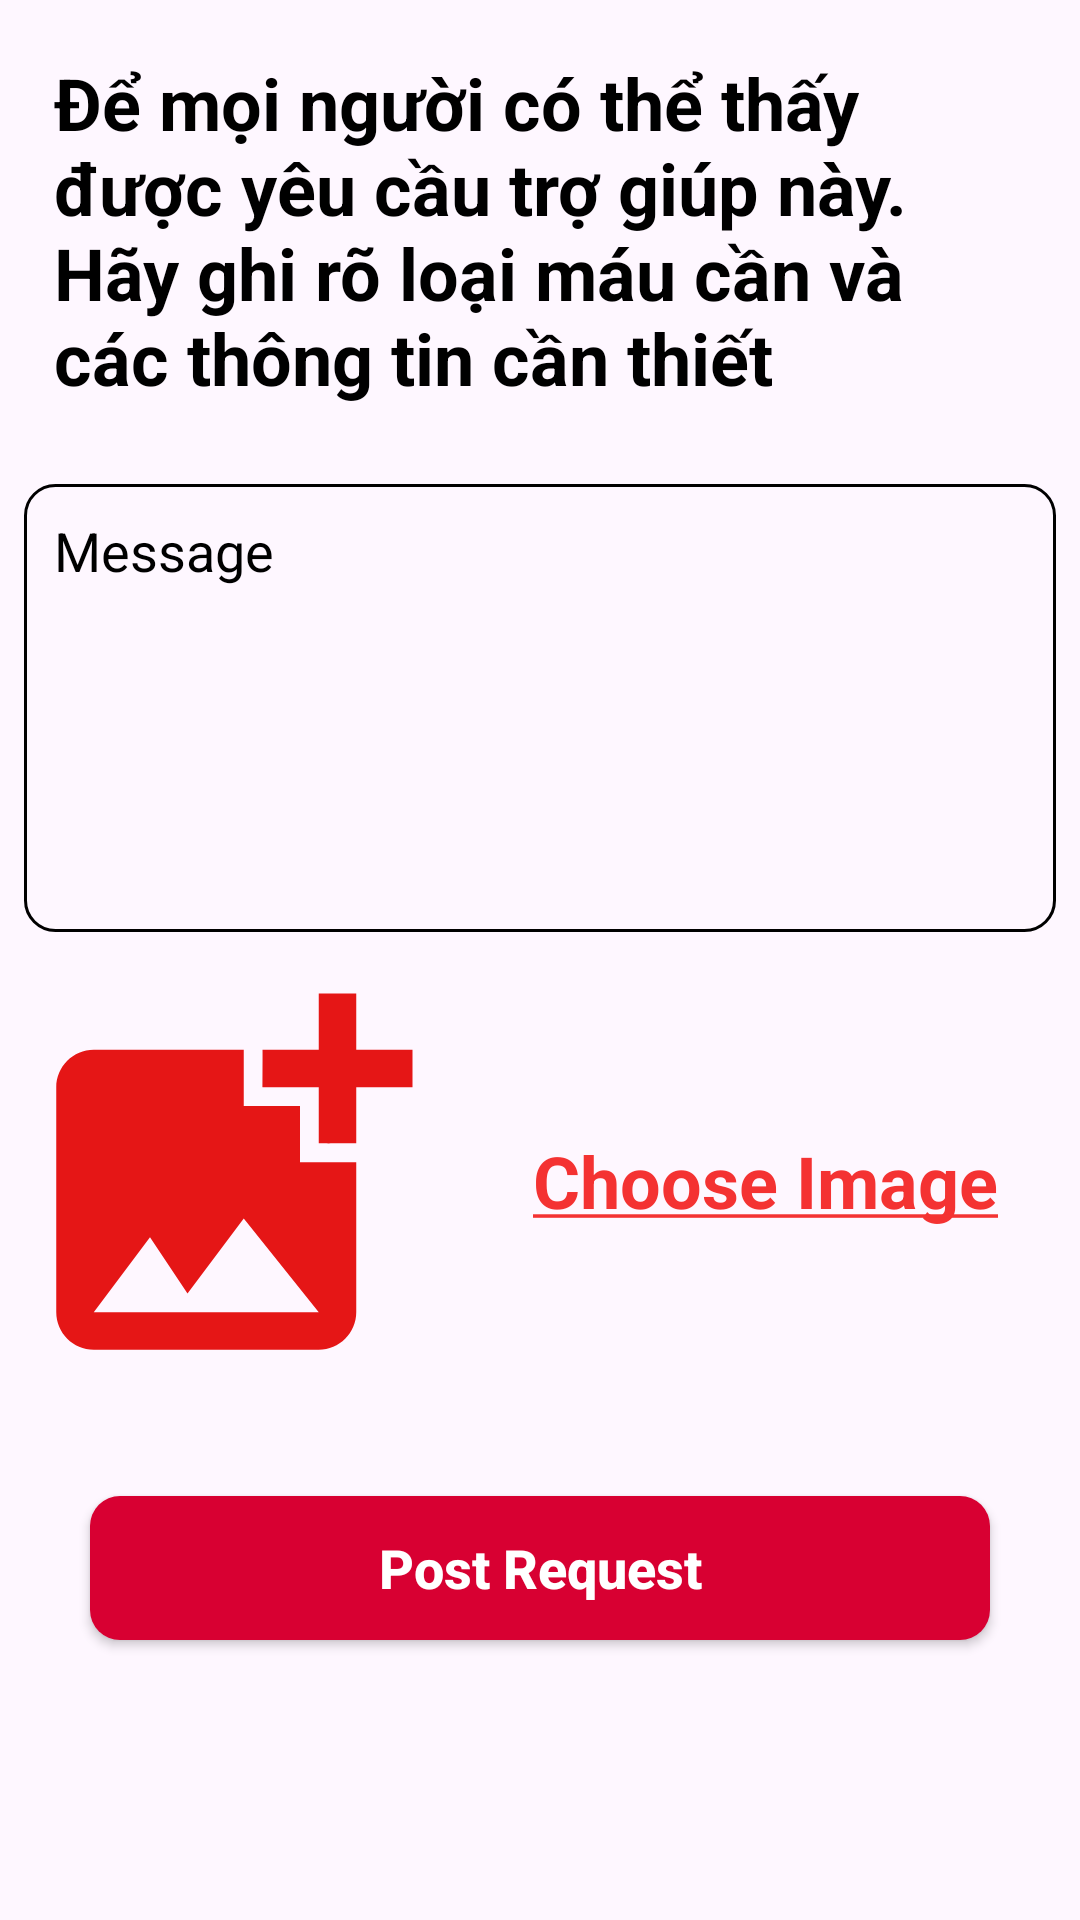

The Android layout XML behind this screen, and the referenced resources:
<!-- AndroidManifest.xml: application theme Theme.BloodBankNauT -->
<!-- res/layout/activity_make_request.xml -->
<?xml version="1.0" encoding="utf-8"?>
<ScrollView xmlns:android="http://schemas.android.com/apk/res/android"
    xmlns:app="http://schemas.android.com/apk/res-auto"
    xmlns:tools="http://schemas.android.com/tools"
    android:id="@+id/main"
    android:layout_width="match_parent"
    android:layout_height="match_parent"
    tools:context=".Activities.MakeRequestActivity">
    <LinearLayout
        android:orientation="vertical"
        android:layout_width="match_parent"
        android:layout_height="wrap_content">
        <TextView
            android:text="Để mọi người có thể thấy được yêu cầu trợ giúp này. Hãy ghi rõ loại máu cần và các thông tin cần thiết"
            android:padding="18dp"
            android:textStyle="bold"
            android:textColor="@color/black"
            android:textSize="24sp"
            android:layout_width="match_parent"
            android:layout_height="wrap_content"/>
        <FrameLayout
            android:layout_margin="8dp"
            android:background="@drawable/border_background"
            android:layout_width="match_parent"
            android:layout_height="wrap_content">
            <EditText
                android:id="@+id/message"
                android:textSize="18sp"
                android:textColor="@color/black"
                android:minLines="6"
                android:maxLines="10"
                android:padding="10dp"
                android:hint="Message"
                android:cursorVisible="false"
                android:background="@null"
                android:textAlignment="gravity"
                android:gravity="top"
                android:textColorHint="@color/black"
                android:layout_width="match_parent"
                android:layout_height="wrap_content"/>
        </FrameLayout>

        <LinearLayout
            android:orientation="horizontal"
            android:layout_width="match_parent"
            android:layout_height="wrap_content">
            <ImageView
                android:id="@+id/post_image"
                android:src="@drawable/baseline_add_photo_alternate_24"
                android:layout_width="150dp"
                android:layout_height="150dp"/>
            <TextView
                android:id="@+id/choose_text"
                android:textAlignment="center"
                android:gravity="center"
                android:text="@string/choose_image"
                android:textStyle="bold"
                android:textSize="24sp"
                android:textColor="@color/colorPrimary"
                android:layout_width="match_parent"
                android:layout_height="match_parent"/>
        </LinearLayout>

        <Button
            android:id="@+id/btnSubmit"
            android:textSize="18sp"
            android:text="Post Request"
            android:layout_margin="30dp"
            android:layout_width="match_parent"
            android:layout_height="wrap_content"
            android:textColor="@color/white"
            android:textAllCaps="false"
            android:background="@drawable/button_bg"
            android:textStyle="bold"/>

    </LinearLayout>

</ScrollView>
<!-- resources referenced by this layout -->
<resources>
  <color name="black">#FF000000</color>
  <color name="colorPrimary">#F43232</color>
  <color name="white">#FFFFFFFF</color>
  <!-- drawable baseline_add_photo_alternate_24 (drawable) -->
  <vector xmlns:android="http://schemas.android.com/apk/res/android" android:height="24dp" android:tint="#E51616" android:viewportHeight="24" android:viewportWidth="24" android:width="24dp">
        
      <path android:fillColor="@android:color/white" android:pathData="M19,7v2.99s-1.99,0.01 -2,0L17,7h-3s0.01,-1.99 0,-2h3L17,2h2v3h3v2h-3zM16,11L16,8h-3L13,5L5,5c-1.1,0 -2,0.9 -2,2v12c0,1.1 0.9,2 2,2h12c1.1,0 2,-0.9 2,-2v-8h-3zM5,19l3,-4 2,3 3,-4 4,5L5,19z"/>
      
  </vector>
  <!-- drawable border_background (drawable) -->
  <?xml version="1.0" encoding="utf-8"?>
  
  <shape xmlns:android="http://schemas.android.com/apk/res/android"
      android:shape="rectangle">
  
      <stroke
          android:width="1dp"
          android:color="@color/black"/>
  
      <corners
          android:radius="10dp"/>
  </shape>
  <!-- drawable button_bg (drawable) -->
  <?xml version="1.0" encoding="utf-8"?>
  
  <shape xmlns:android="http://schemas.android.com/apk/res/android"
      android:shape="rectangle">
  
      <corners android:radius="10dp"/>
      <solid android:color="@color/vivid_crimson"/>
  </shape>
  <string name="choose_image"><u>Choose Image</u></string>
  <style name="Theme.BloodBankNauT" parent="Base.Theme.BloodBankNauT" />
  <color name="vivid_crimson">#D80032</color>
  <style name="Base.Theme.BloodBankNauT" parent="Theme.Material3.DayNight.NoActionBar">
          
          
      </style>
</resources>
